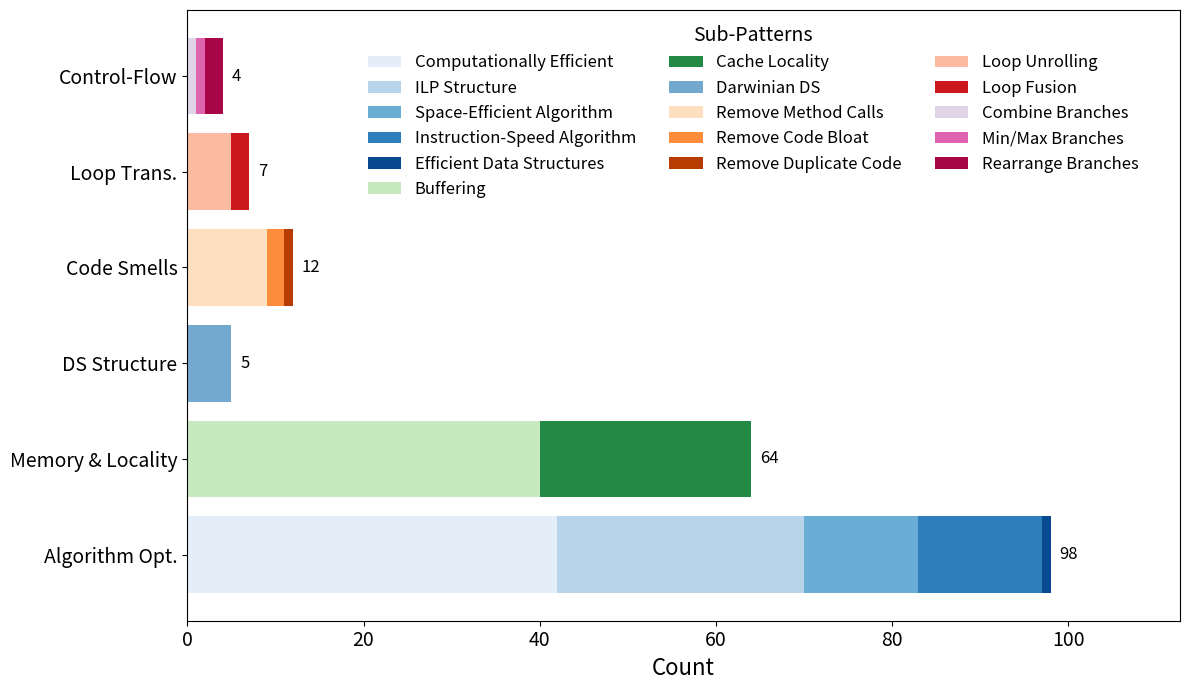

Write Python code to recreate this figure.
import matplotlib.pyplot as plt
import numpy as np
import pandas as pd

# Data dictionary without 'No meaningful changes'
data = {
    'Algorithm-Level Optimizations': {
        'Select Computationally Efficient Algorithms': 42,
        'Structure Algorithm to Support Instruction-Level Parallelism (ILP)': 28,
        'Select Space-Efficient Algorithm': 13,
        'Select Algorithm Based on Instruction Speed': 14,
        'Select Efficient Data Structures': 1
    },
    'Memory and Data Locality Optimizations': {
        'Buffering': 40,
        'Increase Cache Efficiency via Locality': 24
    },
    'Data Structure Selection and Adaptation': {
        'Darwinian Data Structure Selection': 5
    },
    'Code Smells and Structural Simplification': {
        'Remove Unnecessary Method Calls': 9,
        'Remove Code Bloat by Removing Optional Features': 2,
        'Remove duplicate code': 1
    },
    'Loop Transformations': {
        'Loop Unrolling': 5,
        'Loop Fusion': 2
    },
    'Control-Flow and Branching Optimizations': {
        'Combining branches': 1,
        'Remove branches with min/max instructions': 1,
        'Rearranging Branches': 2
    }
}

# Short y-axis labels
short_labels = {
    'Algorithm-Level Optimizations': 'Algorithm Opt.',
    'Memory and Data Locality Optimizations': 'Memory & Locality',
    'Data Structure Selection and Adaptation': 'DS Structure',
    'Code Smells and Structural Simplification': 'Code Smells',
    'Loop Transformations': 'Loop Trans.',
    'Control-Flow and Branching Optimizations': 'Control-Flow'
}

# Descriptive legend labels for subpatterns
sub_short = {
    'Select Computationally Efficient Algorithms': 'Computationally Efficient',
    'Structure Algorithm to Support Instruction-Level Parallelism (ILP)': 'ILP Structure',
    'Select Space-Efficient Algorithm': 'Space-Efficient Algorithm',
    'Select Algorithm Based on Instruction Speed': 'Instruction-Speed Algorithm',
    'Select Efficient Data Structures': 'Efficient Data Structures',
    'Buffering': 'Buffering',
    'Increase Cache Efficiency via Locality': 'Cache Locality',
    'Darwinian Data Structure Selection': 'Darwinian DS',
    'Remove Unnecessary Method Calls': 'Remove Method Calls',
    'Remove Code Bloat by Removing Optional Features': 'Remove Code Bloat',
    'Remove duplicate code': 'Remove Duplicate Code',
    'Loop Unrolling': 'Loop Unrolling',
    'Loop Fusion': 'Loop Fusion',
    'Combining branches': 'Combine Branches',
    'Remove branches with min/max instructions': 'Min/Max Branches',
    'Rearranging Branches': 'Rearrange Branches'
}

# Color maps for each category
colormaps = {
    'Algorithm-Level Optimizations': ('Blues', 5),
    'Memory and Data Locality Optimizations': ('Greens', 2),
    'Data Structure Selection and Adaptation': ('PuBu', 1),
    'Code Smells and Structural Simplification': ('Oranges', 3),
    'Loop Transformations': ('Reds', 2),
    'Control-Flow and Branching Optimizations': ('PuRd', 3)
}

# Flatten subpatterns
subpatterns = []
for cat, sub in data.items():
    for sp in sub.keys():
        subpatterns.append((cat, sp))

# Build DataFrame
rows = []
for cat in data.keys():
    row = [data[cat].get(sp, 0) for _, sp in subpatterns]
    rows.append(row)
df = pd.DataFrame(rows,
                  index=list(data.keys()),
                  columns=[sp for _, sp in subpatterns])

# Generate colors by category
colors = []
for cat, sp in subpatterns:
    cmap_name, count = colormaps[cat]
    cmap = plt.get_cmap(cmap_name)
    idx = list(data[cat].keys()).index(sp)
    colors.append(cmap((idx + 0.5) / count))

# Plot
fig, ax = plt.subplots(figsize=(12, 7))
left = np.zeros(len(df))
y_labels = [short_labels[cat] for cat in df.index]

for i, (_, sp) in enumerate(subpatterns):
    ax.barh(y_labels, df.iloc[:, i], left=left,
            label=sub_short[sp], color=colors[i])
    left += df.iloc[:, i].values

# Add total counts
totals = df.sum(axis=1).values
for i, total in enumerate(totals):
    ax.text(total + 1, i, str(total), va='center', fontsize=12)

# Final styling
ax.set_xlabel('Count', fontsize=16)
ax.tick_params(axis='y', labelsize=14)
ax.tick_params(axis='x', labelsize=14)
ax.set_xlim(0, max(totals) * 1.15)

# Legend at top center
legend = ax.legend(title='Sub-Patterns',
                   loc='upper center',
                   bbox_to_anchor=(0.57, 1),
                   ncol=3,
                   framealpha=0.3,
                   fontsize=12,
                   title_fontsize=14)
legend.get_frame().set_edgecolor('none')

plt.tight_layout()
plt.savefig('optimization_pattern.png', dpi=300)
plt.show()
